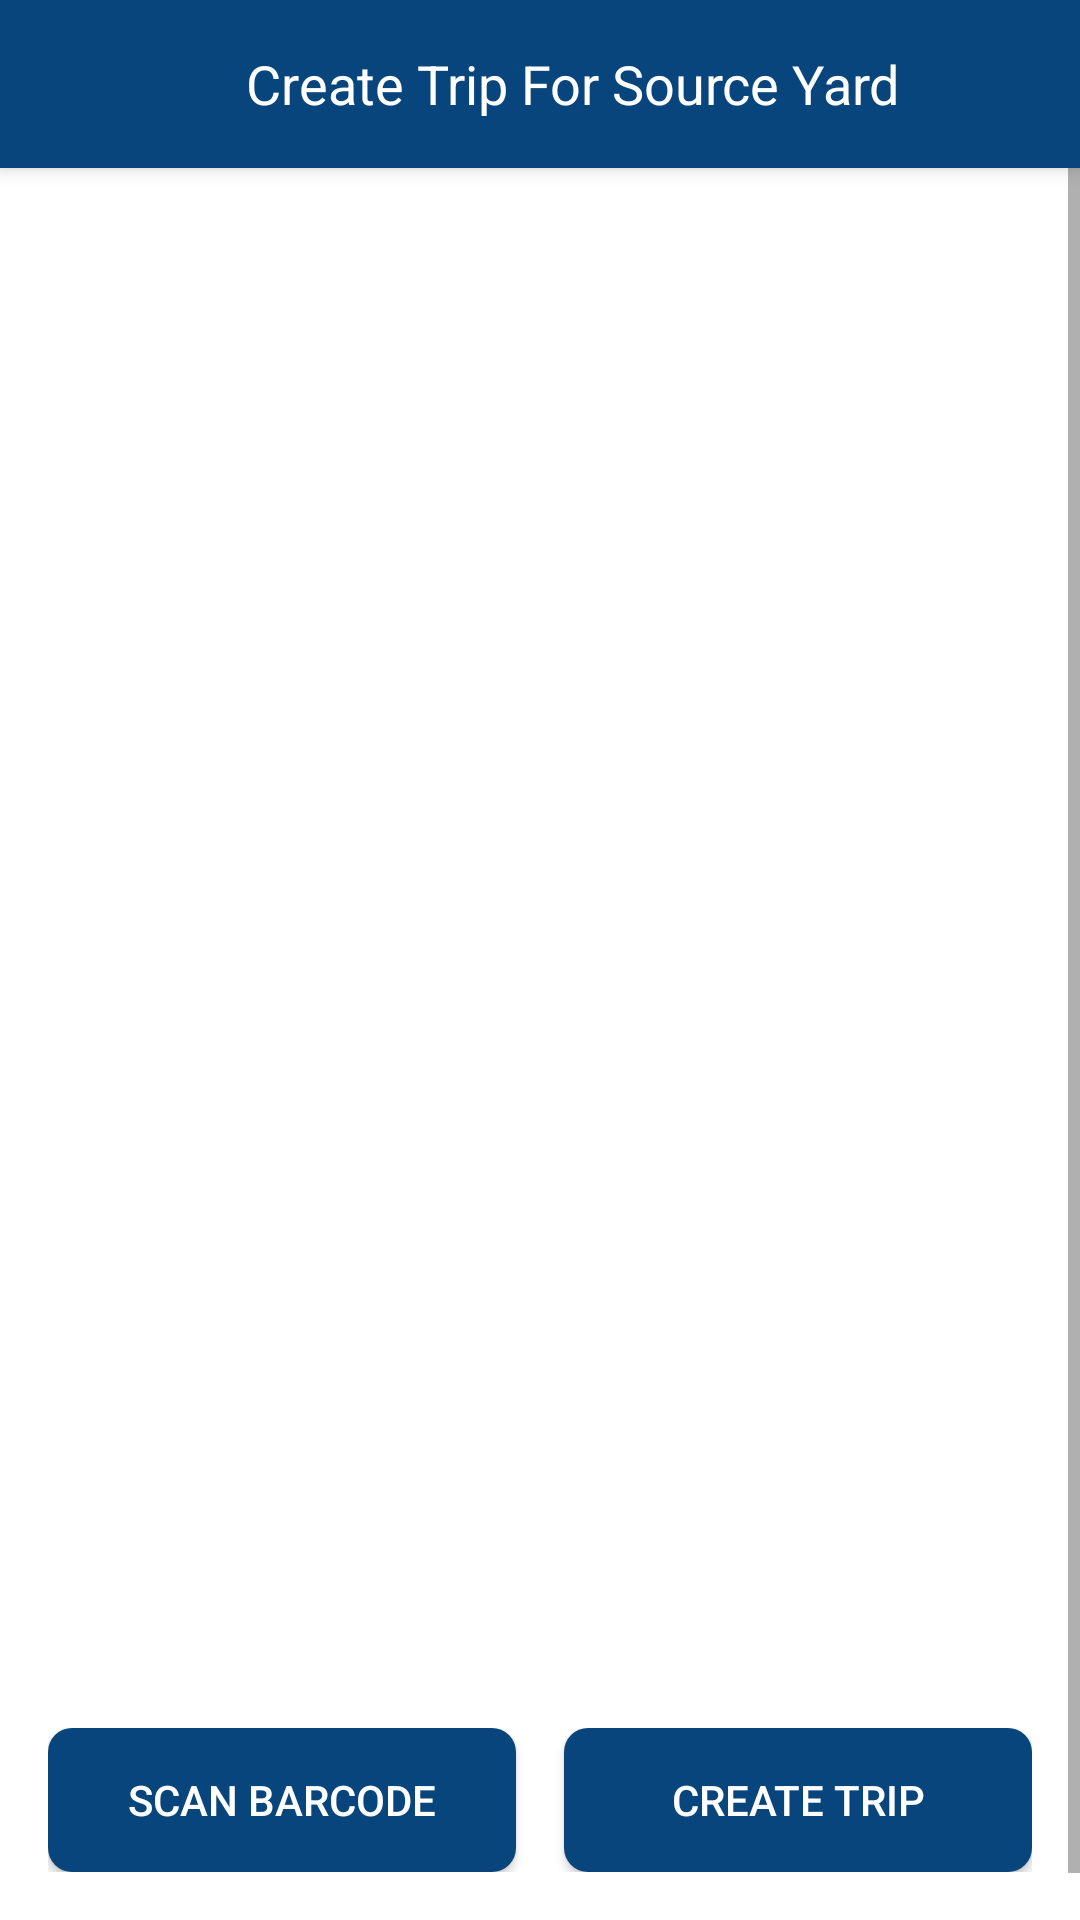

Write the Android layout XML for this screen, with the resource values it uses.
<!-- AndroidManifest.xml: application theme Theme.Jsw_Internal_Shipment -->
<!-- res/layout/activity_create_trip_finish.xml -->
<RelativeLayout
    xmlns:android="http://schemas.android.com/apk/res/android"
    xmlns:app="http://schemas.android.com/apk/res-auto"
    xmlns:tools="http://schemas.android.com/tools"
    android:layout_width="match_parent"
    android:background="@color/white"
    android:layout_height="match_parent">

    <androidx.appcompat.widget.Toolbar
        android:id="@+id/toolbar"
        android:layout_width="match_parent"
        android:layout_height="?attr/actionBarSize"
        android:background="?attr/colorPrimary"
        android:elevation="4dp"
        android:theme="@style/ThemeOverlay.AppCompat.ActionBar">

        <ImageView
            android:id="@+id/toolbar_image"
            android:layout_width="50dp"
            android:layout_height="50dp"
            android:contentDescription="Toolbar Icon"
            android:src="@drawable/welcomelogo"
            android:layout_marginStart="16dp"
            android:background="?attr/colorPrimary"
            android:layout_gravity="start|center_vertical" />

        <Space
            android:layout_width="16dp"
            android:layout_height="match_parent" />

        <TextView
            android:id="@+id/toolbar_title"
            android:layout_width="wrap_content"
            android:layout_height="wrap_content"
            android:text="Create Trip For Source Yard"
            android:textSize="18sp"
            android:textColor="@android:color/white"
            android:layout_gravity="center_vertical" />

    </androidx.appcompat.widget.Toolbar>

    <ScrollView
        android:layout_width="match_parent"
        android:layout_height="match_parent"
        android:layout_below="@id/toolbar">

        <RelativeLayout
            android:layout_width="match_parent"
            android:layout_height="match_parent">

            <ListView
                android:background="@color/white"
                android:id="@+id/listcreatetrips"
                android:layout_width="match_parent"
                android:layout_height="600dp" />

        </RelativeLayout>
    </ScrollView>

    <LinearLayout
        android:id="@+id/buttonLayout"
        android:layout_width="match_parent"
        android:layout_height="wrap_content"
        android:orientation="horizontal"
        android:layout_alignParentBottom="true"
        android:padding="16dp">

        <Button
            android:id="@+id/scanbacode"
            style="@style/MyButtonStyle"
            android:layout_width="0dp"
            android:layout_weight="1"
            android:layout_height="wrap_content"
            android:layout_marginEnd="8dp"
            android:textColor="@color/white"
            android:text="Scan Barcode" />

        <Button
            android:id="@+id/createTrip"
            style="@style/MyButtonStyle"
            android:layout_width="0dp"
            android:layout_weight="1"
            android:layout_height="wrap_content"
            android:layout_marginStart="8dp"
            android:textColor="@color/white"
            android:text="Create Trip" />
    </LinearLayout>

</RelativeLayout>
<!-- resources referenced by this layout -->
<resources>
  <color name="white">#FFFFFFFF</color>
  <style name="MyButtonStyle" parent="Widget.AppCompat.Button">
      <item name="android:background">@drawable/custom_button_background</item>
  </style>
  <style name="Theme.Jsw_Internal_Shipment" parent="Base.Theme.Jsw_Internal_Shipment" />
  <!-- drawable custom_button_background (drawable) -->
  <?xml version="1.0" encoding="utf-8"?>
  <shape xmlns:android="http://schemas.android.com/apk/res/android"
      android:shape="rectangle">
      <solid android:color="#08457c" /> 
      <corners android:radius="8dp" /> 
  </shape>
  <style name="Base.Theme.Jsw_Internal_Shipment" parent="Theme.AppCompat.DayNight.NoActionBar">
          
          
          <item name="colorPrimary">#08457c</item>
      </style>
</resources>
